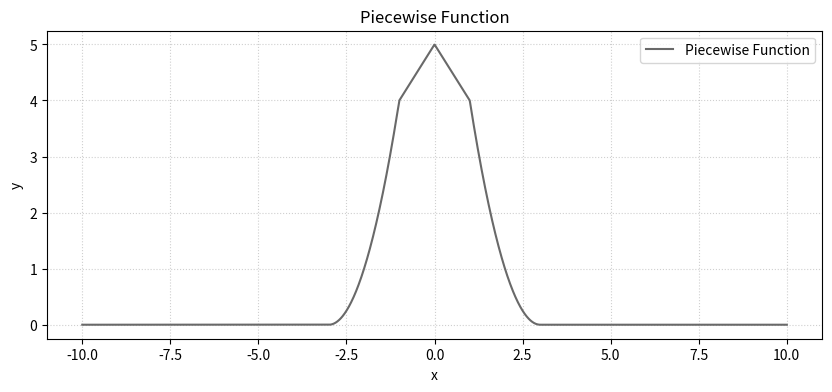

This figure's Python source:
import numpy as np
import matplotlib.pyplot as plt

def generate_piecewise_function(t):
    """
    Generates the piecewise function based on the provided graph.
    - Parabola from -3 to -1: (t+3)^2
    - Straight lines from -1 to 1 peaking at 5: 5 - |t|
    - Parabola from 1 to 3: (t-3)^2
    - 0 elsewhere
    """
    y = np.zeros_like(t)
    for i, val in enumerate(t):
        if -3 <= val < -1:
            y[i] = (val + 3)**2
        elif -1 <= val <= 1:
            y[i] = 5 - abs(val)
        elif 1 < val <= 3:
            y[i] = (val - 3)**2
        else:
            y[i] = 0
    return y

def compute_ft(t, y, f):
    """
    Computes the Continuous Fourier Transform of the signal 
    using numerical integration (trapz) as per offline instructions.
    """
    F = np.zeros(len(f), dtype=complex)
    for i, freq in enumerate(f):
        integrand = y * np.exp(-1j * 2 * np.pi * freq * t)
        # Using np.trapz (or np.trapezoid) as strictly required
        F[i] = np.trapz(integrand, t)
    return F

def main():
    # 1. Define time and frequency axes
    t = np.linspace(-10, 10, 2000)
    f = np.linspace(-10, 10, 2000)
    
    # 2. Generate the piecewise signal
    f_t = generate_piecewise_function(t)
    
    # Plotting the original function to verify it matches Figure 1
    plt.figure(figsize=(10, 4))
    plt.plot(t, f_t, label='Piecewise Function', color='dimgray')
    plt.title('Piecewise Function')
    plt.xlabel('x')
    plt.ylabel('y')
    plt.grid(True, linestyle=':', alpha=0.6)
    plt.legend()
    plt.show()

    # 3. Compute Fourier Transform
    print("Computing Fourier Transform...")
    F_f = compute_ft(t, f_t, f)
    
    # 4. Prove Parseval's Theorem
    # Parseval's Theorem: Integral of |f(t)|^2 dt = Integral of |F(f)|^2 df
    print("Calculating energies...")
    energy_time = np.trapz(np.abs(f_t)**2, t)
    energy_freq = np.trapz(np.abs(F_f)**2, f)
    
    print("\n--- Parseval's Theorem Verification ---")
    print(f"Total Energy in Time Domain:      {energy_time:.4f}")
    print(f"Total Energy in Frequency Domain: {energy_freq:.4f}")
    
    # Calculate difference
    difference = abs(energy_time - energy_freq)
    print(f"Absolute Difference:              {difference:.4e}")
    
    if difference < 1e-2:
        print("Parseval's theorem is successfully proven! The energies are approximately equal.")
    else:
        print("Parseval's theorem verification failed. Check bounds or sample rate.")

if __name__ == "__main__":
    main()
